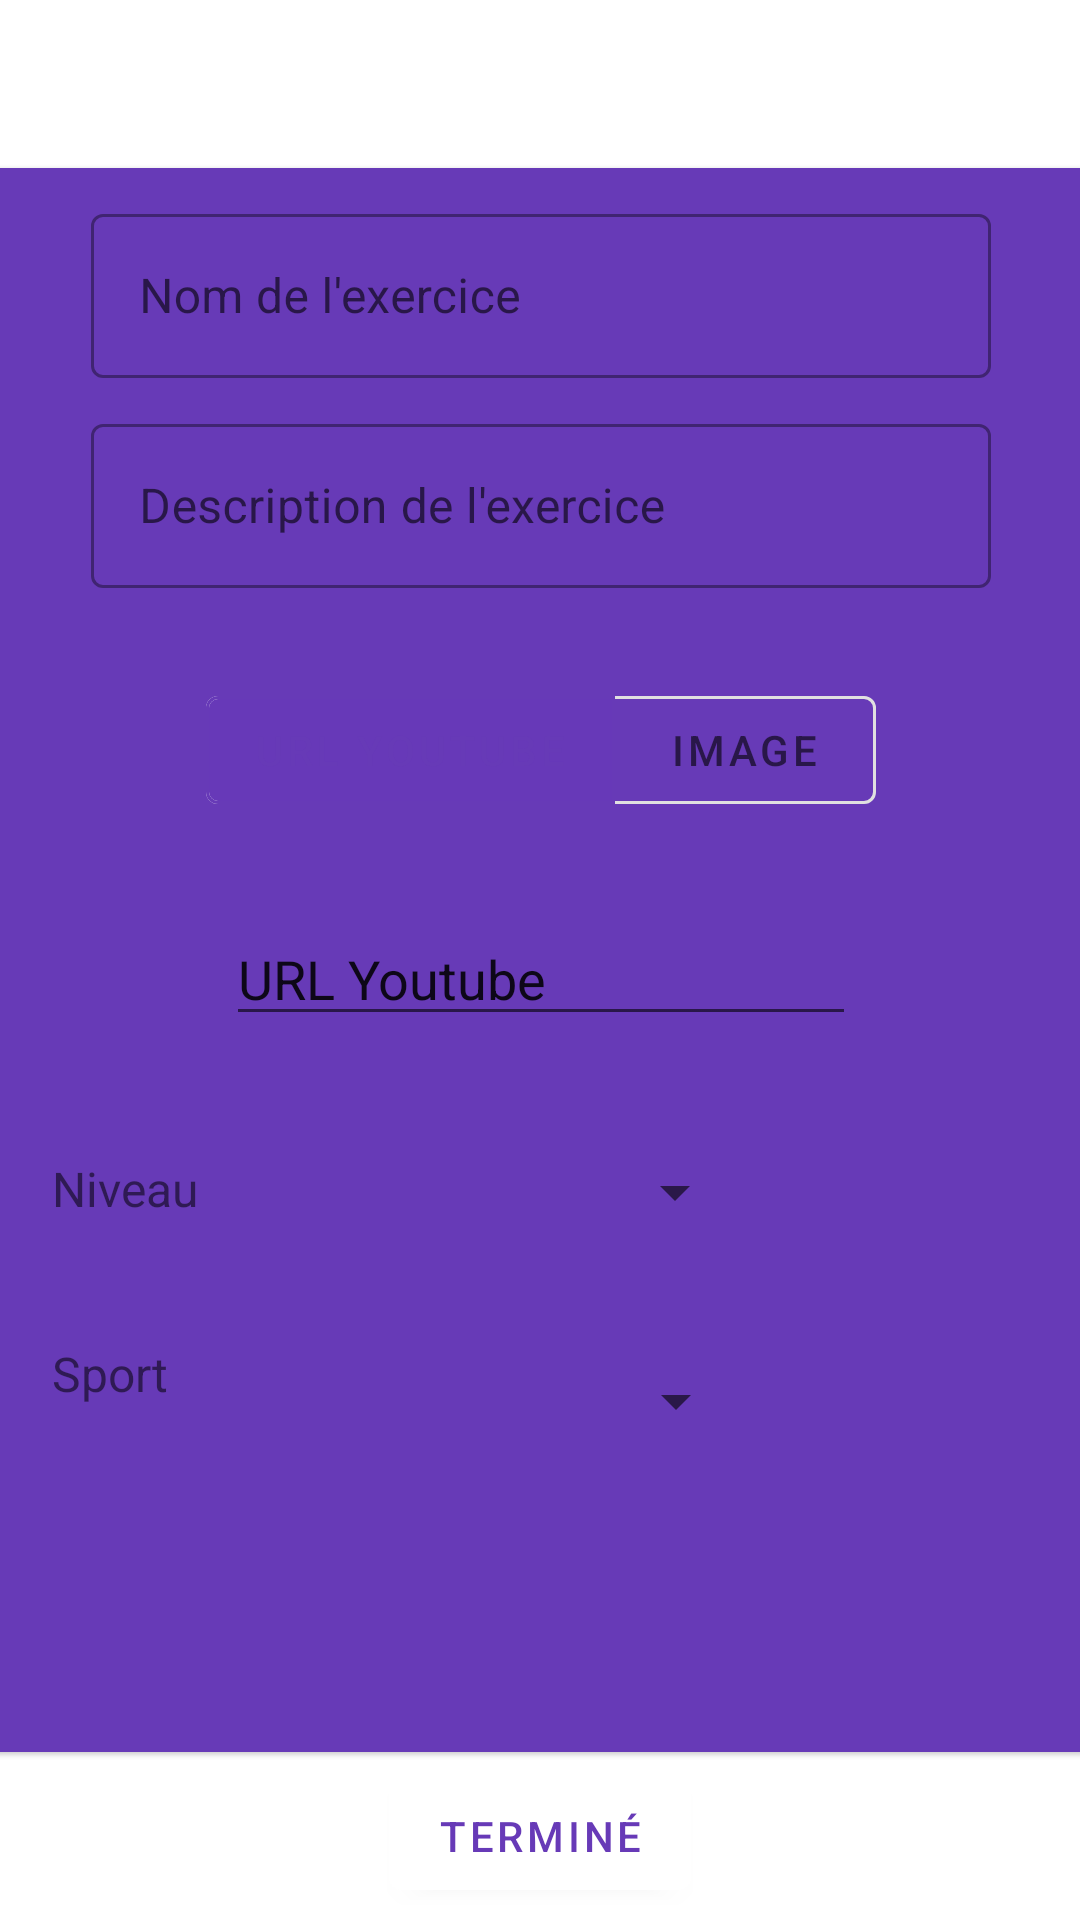

Produce the Android XML layout that renders to this screen, including the resource entries it uses.
<!-- AndroidManifest.xml: application theme AppTheme -->
<!-- res/layout/activity_exercice.xml -->
<?xml version="1.0" encoding="utf-8"?>
<androidx.constraintlayout.widget.ConstraintLayout xmlns:android="http://schemas.android.com/apk/res/android"
    xmlns:app="http://schemas.android.com/apk/res-auto"
    xmlns:tools="http://schemas.android.com/tools"
    android:layout_width="match_parent"
    android:layout_height="match_parent"
    android:layout_marginTop="@dimen/top_button_size_marge"
    tools:context=".ExerciceActivity">


    <com.google.android.material.card.MaterialCardView
        android:id="@+id/materialCardView"
        style="@style/Widget.MaterialComponents.CardView"
        android:layout_width="382dp"
        android:layout_height="528dp"
        android:layout_marginStart="25dp"
        android:layout_marginEnd="25dp"
        android:minHeight="200dp"
        app:layout_constraintBottom_toBottomOf="parent"
        app:layout_constraintEnd_toEndOf="parent"
        app:layout_constraintStart_toStartOf="parent"
        app:layout_constraintTop_toTopOf="parent">

        

        <androidx.constraintlayout.widget.ConstraintLayout
            android:layout_width="match_parent"
            android:layout_height="match_parent"
            android:background="@color/colorPrimary">


            <com.google.android.material.textfield.TextInputLayout
                android:id="@+id/textInputLayout"
                style="@style/Widget.MaterialComponents.TextInputLayout.OutlinedBox"
                android:layout_width="300dp"
                android:layout_height="60dp"
                android:layout_marginTop="10dp"
                android:hint="@string/nameExo"
                app:layout_constraintEnd_toEndOf="parent"
                app:layout_constraintStart_toStartOf="parent"
                app:layout_constraintTop_toTopOf="parent">

                <com.google.android.material.textfield.TextInputEditText
                    android:id="@+id/inputNameExo"
                    android:layout_width="match_parent"
                    android:layout_height="wrap_content"
                    android:layout_marginStart="0dp"
                    android:layout_marginLeft="20dp"
                    android:layout_marginTop="0dp"
                    app:layout_constraintStart_toStartOf="parent"
                    app:layout_constraintTop_toTopOf="parent" />

            </com.google.android.material.textfield.TextInputLayout>

            <com.google.android.material.textfield.TextInputLayout
                android:id="@+id/textInputLayoutExo"
                style="@style/Widget.MaterialComponents.TextInputLayout.OutlinedBox"
                android:layout_width="300dp"
                android:layout_height="60dp"
                android:layout_marginTop="10dp"
                android:hint="@string/descExo"
                app:layout_constraintEnd_toEndOf="parent"
                app:layout_constraintStart_toStartOf="parent"
                app:layout_constraintTop_toBottomOf="@+id/textInputLayout">

                <com.google.android.material.textfield.TextInputEditText
                    android:id="@+id/inputDescExo"
                    android:layout_width="match_parent"
                    android:layout_height="wrap_content"
                    android:layout_marginStart="0dp"
                    android:layout_marginLeft="20dp"
                    android:layout_marginTop="0dp"
                    app:layout_constraintStart_toStartOf="parent"
                    app:layout_constraintTop_toTopOf="parent" />

            </com.google.android.material.textfield.TextInputLayout>


            

            <com.google.android.material.button.MaterialButtonToggleGroup
                android:id="@+id/groupButtonUrlImg"
                android:layout_width="wrap_content"
                android:layout_height="wrap_content"
                android:layout_marginTop="170dp"
                app:checkedButton="@+id/urlButton"
                app:layout_constraintEnd_toEndOf="parent"
                app:layout_constraintStart_toStartOf="parent"
                app:layout_constraintTop_toTopOf="parent"
                app:singleSelection="true">

                <com.google.android.material.button.MaterialButton
                    android:id="@+id/urlButton"
                    style="@style/Widget.MaterialComponents.Button.OutlinedButton"
                    android:layout_width="match_parent"
                    android:layout_height="wrap_content"
                    android:text="URL youtube" />

                <com.google.android.material.button.MaterialButton
                    android:id="@+id/imgButton"
                    style="@style/Widget.MaterialComponents.Button.OutlinedButton"
                    android:layout_width="match_parent"
                    android:layout_height="wrap_content"
                    android:text="Image" />

            </com.google.android.material.button.MaterialButtonToggleGroup>

            <androidx.constraintlayout.widget.ConstraintLayout
                android:id="@+id/textInputLayoutURLImg"
                android:layout_width="wrap_content"
                android:layout_height="wrap_content"
                android:layout_marginTop="30dp"
                app:layout_constraintEnd_toEndOf="parent"
                app:layout_constraintStart_toStartOf="parent"
                app:layout_constraintTop_toBottomOf="@+id/groupButtonUrlImg">

                <EditText
                    android:id="@+id/inputURLExo"
                    android:layout_width="wrap_content"
                    android:layout_height="wrap_content"
                    android:ems="10"
                    android:inputType="textPersonName"
                    android:text="@string/urlYtb"
                    app:layout_constraintBottom_toBottomOf="parent"
                    app:layout_constraintEnd_toEndOf="parent"
                    app:layout_constraintStart_toStartOf="parent"
                    app:layout_constraintTop_toTopOf="parent" />
            </androidx.constraintlayout.widget.ConstraintLayout>

            <TextView
                android:id="@+id/textViewLevelExo"
                android:layout_width="wrap_content"
                android:layout_height="wrap_content"
                android:layout_marginStart="28dp"
                android:layout_marginTop="40dp"
                android:text="@string/levelSession"
                android:textSize="16sp"
                app:layout_constraintStart_toStartOf="parent"
                app:layout_constraintTop_toBottomOf="@+id/textInputLayoutURLImg" />

            <Spinner
                android:id="@+id/spinnerLevelExo"
                android:layout_width="158dp"
                android:layout_height="40dp"
                android:layout_marginStart="25dp"
                app:layout_constraintBottom_toBottomOf="@+id/textViewLevelExo"
                app:layout_constraintStart_toEndOf="@+id/textViewLevelExo"
                app:layout_constraintTop_toTopOf="@+id/textViewLevelExo"
                app:layout_constraintVertical_bias="0.444" />

            <TextView
                android:id="@+id/textView"
                android:layout_width="wrap_content"
                android:layout_height="wrap_content"
                android:layout_marginStart="28dp"
                android:layout_marginTop="40dp"
                android:text="@string/sportExo"
                android:textSize="16sp"
                app:layout_constraintStart_toStartOf="parent"
                app:layout_constraintTop_toBottomOf="@+id/textViewLevelExo" />

            <Spinner
                android:id="@+id/spinnerSportExo"
                android:layout_width="158dp"
                android:layout_height="40dp"
                android:layout_marginStart="35dp"
                app:layout_constraintBottom_toBottomOf="@+id/textView"
                app:layout_constraintStart_toEndOf="@+id/textView"
                app:layout_constraintTop_toTopOf="@+id/textView"
                app:layout_constraintVertical_bias="0.0" />
        </androidx.constraintlayout.widget.ConstraintLayout>

    </com.google.android.material.card.MaterialCardView>

    <com.google.android.material.button.MaterialButton
        android:id="@+id/btnDoneExo"
        android:layout_width="wrap_content"
        android:layout_height="wrap_content"
        android:text="@string/done"
        android:textColor="@color/colorPrimary"
        style="@style/Widget.MaterialComponents.Button"

        app:backgroundTint="@color/white"
        app:layout_constraintBottom_toBottomOf="parent"
        app:layout_constraintEnd_toEndOf="parent"
        app:layout_constraintStart_toStartOf="parent"
        app:layout_constraintTop_toBottomOf="@+id/materialCardView" />

</androidx.constraintlayout.widget.ConstraintLayout>
<!-- resources referenced by this layout -->
<resources>
  <color name="colorPrimary">#673AB7</color>
  <color name="white">#FFFFFF</color>
  <string name="descExo">Description de l\'exercice</string>
  <string name="done">Terminé</string>
  <string name="levelSession">Niveau</string>
  <string name="nameExo">Nom de l\'exercice</string>
  <string name="repetition">Répétitions</string>
  <string name="sportExo">Sport</string>
  <string name="time">Temps</string>
  <string name="urlYtb">URL Youtube</string>
  <style name="AppTheme" parent="Theme.AppCompat.Light.DarkActionBar">
          <item name="colorPrimary">@color/colorPrimary</item>
          <item name="colorPrimaryDark">@color/colorPrimaryDark</item>
          <item name="colorAccent">@color/colorAccent</item>
      </style>
  <color name="colorPrimaryDark">#4A2A86</color>
  <color name="colorAccent">#D81B60</color>
</resources>
